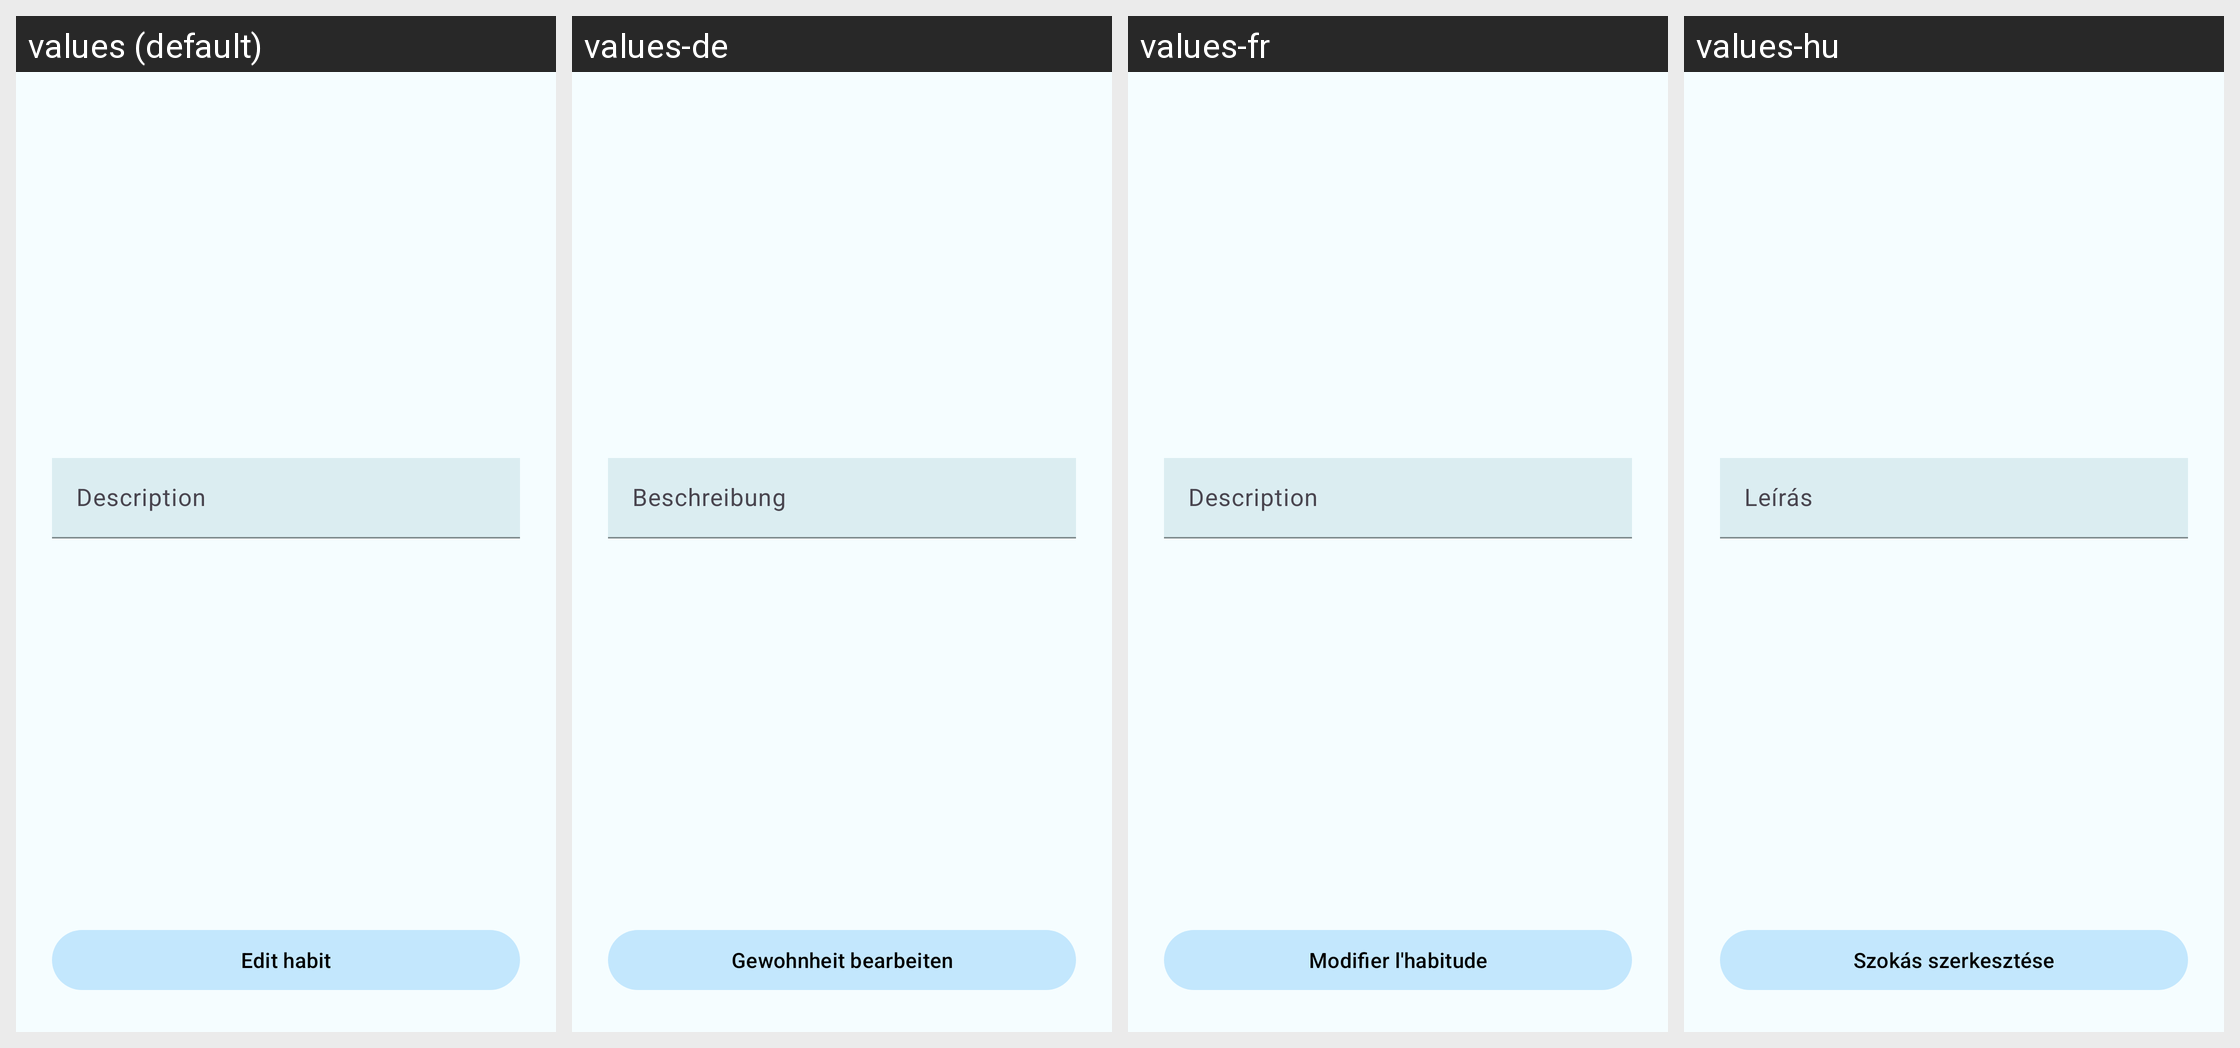

The same Android screen rendered under several of its app's locales, left to right. List the strings drawn on it with the default value and each locale's translation.
Android screen res/layout/fragment_edit_habit.xml rendered under 4 locales, left to right: values (default), values-de, values-fr, values-hu. Device: Nexus 5 (rendered at 1080×1920; each locale shown at half size, 540×960, under a caption strip naming it); theme Theme.SmartHabits.
Other locales in the repository, not shown: values-bg, values-cs, values-da, values-el, values-es, values-fi, values-hr, values-it, values-nl, values-no, values-pl, values-pt, values-ro, values-ru, values-sk, values-sl, values-sv.
Strings drawn on this screen, with the default value and each locale's value (text and hints the layout hard-codes, and strings that could not be matched under every locale, appear in the picture but are not listed):

description
  values: Description
  values-de: Beschreibung
  values-fr: Description
  values-hu: Leírás

edit_habit
  values: Edit habit
  values-de: Gewohnheit bearbeiten
  values-fr: Modifier l'habitude
  values-hu: Szokás szerkesztése
